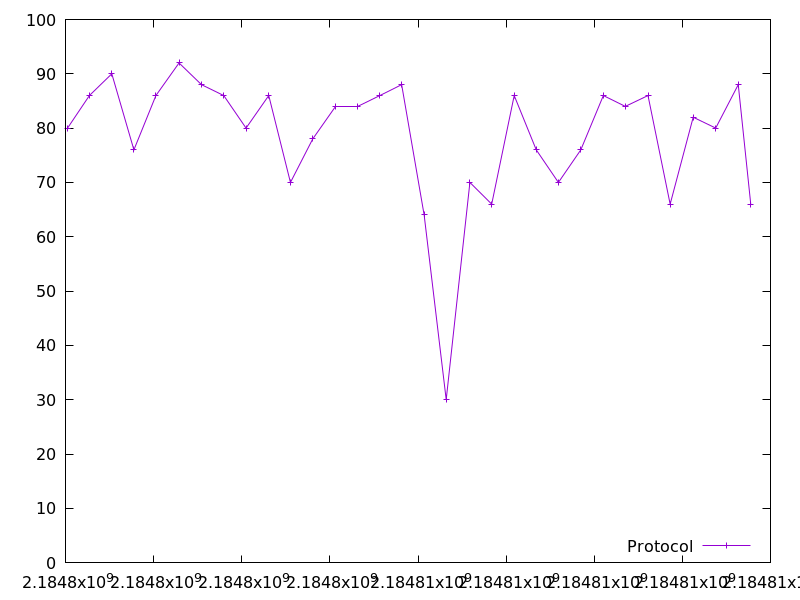

The file beside this chart, header and first rows:
2184798045.968126, 80.0
2184798542, 86.0
2184799051, 90.0
2184799553, 76.0
2184800052, 86.0
2184800577, 92.0
2184801086, 88.0
2184801592, 86.0
2184802098, 80.0
2184802613, 86.0
2184803105, 70.0
2184803610, 78.0
2184804126, 84.0
2184804627, 84.0
2184805135, 86.0
2184805629, 88.0
2184806140, 64.0
2184806640, 30.0
2184807179, 70.0
2184807674, 66.0
2184808184, 86.0
2184808685, 76.0
2184809188, 70.0
2184809695, 76.0
2184810207, 86.0
2184810704, 84.0
2184811220, 86.0
2184811724, 66.0
2184812247, 82.0
2184812757, 80.0
2184813269, 88.0
2184813553, 66.0
